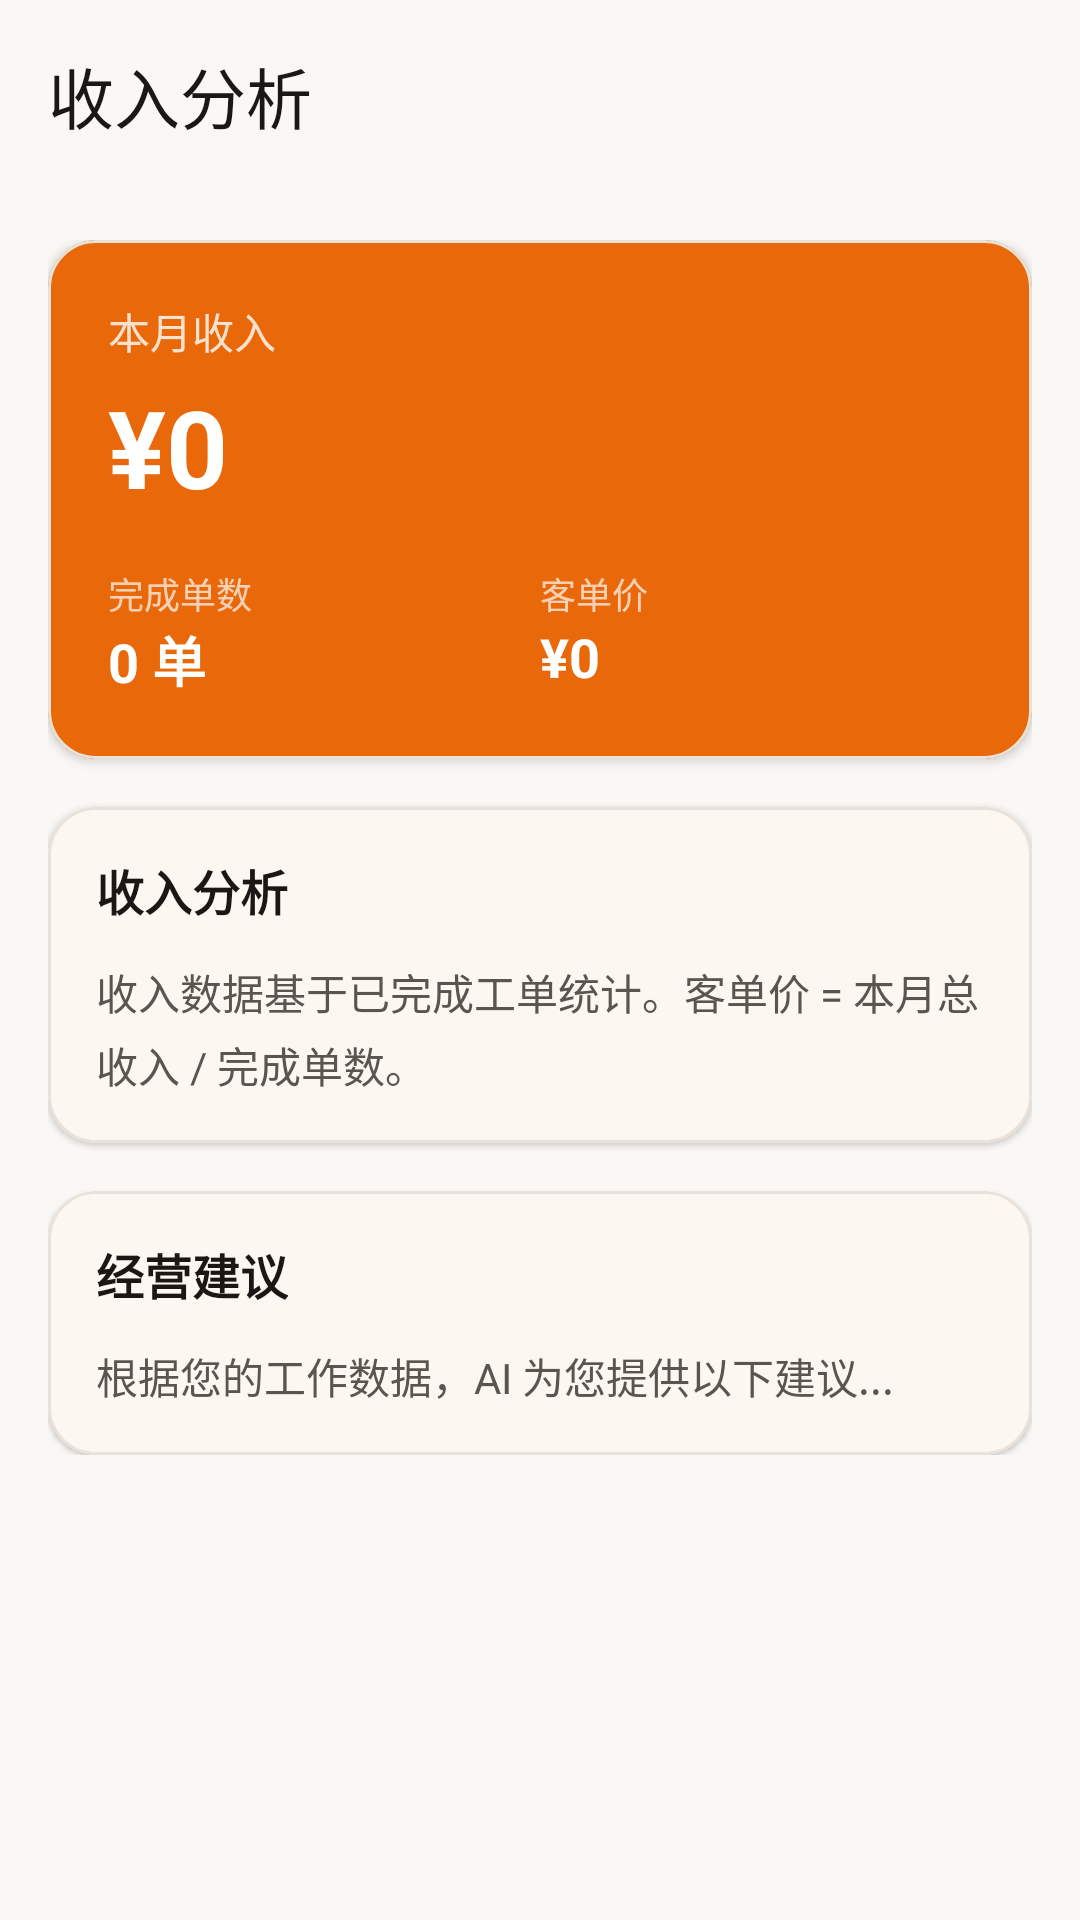

Layout XML and referenced resources for this Android screen:
<!-- AndroidManifest.xml: application theme Theme.GongyouTong -->
<!-- res/layout/activity_income.xml -->
<?xml version="1.0" encoding="utf-8"?>
<androidx.coordinatorlayout.widget.CoordinatorLayout xmlns:android="http://schemas.android.com/apk/res/android"
    xmlns:app="http://schemas.android.com/apk/res-auto"
    android:layout_width="match_parent"
    android:layout_height="match_parent"
    android:background="@color/background"
    android:fitsSystemWindows="true">

    <com.google.android.material.appbar.AppBarLayout
        android:layout_width="match_parent"
        android:layout_height="wrap_content"
        android:background="@color/background">

        <com.google.android.material.appbar.MaterialToolbar
            android:id="@+id/toolbar"
            android:layout_width="match_parent"
            android:layout_height="?attr/actionBarSize"
            app:title="收入分析"
            app:titleTextColor="@color/text_primary"
            app:navigationIcon="@drawable/ic_back"
            app:navigationIconTint="@color/text_primary"/>
    </com.google.android.material.appbar.AppBarLayout>

    <androidx.core.widget.NestedScrollView
        android:layout_width="match_parent"
        android:layout_height="match_parent"
        app:layout_behavior="@string/appbar_scrolling_view_behavior">

        <LinearLayout
            android:layout_width="match_parent"
            android:layout_height="wrap_content"
            android:orientation="vertical"
            android:padding="16dp">

            
            <com.google.android.material.card.MaterialCardView
                android:layout_width="match_parent"
                android:layout_height="wrap_content"
                app:cardCornerRadius="16dp"
                app:cardElevation="2dp"
                app:cardBackgroundColor="@color/primary">

                <LinearLayout
                    android:layout_width="match_parent"
                    android:layout_height="wrap_content"
                    android:orientation="vertical"
                    android:padding="20dp">

                    <TextView
                        android:layout_width="wrap_content"
                        android:layout_height="wrap_content"
                        android:text="本月收入"
                        android:textColor="@color/white"
                        android:textSize="14sp"
                        android:alpha="0.8"/>

                    <TextView
                        android:id="@+id/tvMonthIncome"
                        android:layout_width="wrap_content"
                        android:layout_height="wrap_content"
                        android:text="¥0"
                        android:textColor="@color/white"
                        android:textSize="36sp"
                        android:textStyle="bold"
                        android:layout_marginTop="4dp"/>

                    <LinearLayout
                        android:layout_width="match_parent"
                        android:layout_height="wrap_content"
                        android:orientation="horizontal"
                        android:layout_marginTop="16dp">

                        <LinearLayout
                            android:layout_width="0dp"
                            android:layout_height="wrap_content"
                            android:layout_weight="1"
                            android:orientation="vertical">

                            <TextView
                                android:layout_width="wrap_content"
                                android:layout_height="wrap_content"
                                android:text="完成单数"
                                android:textColor="@color/white"
                                android:textSize="12sp"
                                android:alpha="0.7"/>

                            <TextView
                                android:id="@+id/tvMonthOrders"
                                android:layout_width="wrap_content"
                                android:layout_height="wrap_content"
                                android:text="0 单"
                                android:textColor="@color/white"
                                android:textSize="18sp"
                                android:textStyle="bold"/>
                        </LinearLayout>

                        <LinearLayout
                            android:layout_width="0dp"
                            android:layout_height="wrap_content"
                            android:layout_weight="1"
                            android:orientation="vertical">

                            <TextView
                                android:layout_width="wrap_content"
                                android:layout_height="wrap_content"
                                android:text="客单价"
                                android:textColor="@color/white"
                                android:textSize="12sp"
                                android:alpha="0.7"/>

                            <TextView
                                android:id="@+id/tvAvgPrice"
                                android:layout_width="wrap_content"
                                android:layout_height="wrap_content"
                                android:text="¥0"
                                android:textColor="@color/white"
                                android:textSize="18sp"
                                android:textStyle="bold"/>
                        </LinearLayout>
                    </LinearLayout>
                </LinearLayout>
            </com.google.android.material.card.MaterialCardView>

            
            <com.google.android.material.card.MaterialCardView
                android:layout_width="match_parent"
                android:layout_height="wrap_content"
                android:layout_marginTop="16dp"
                app:cardCornerRadius="16dp"
                app:cardElevation="1dp"
                app:cardBackgroundColor="@color/card_background">

                <LinearLayout
                    android:layout_width="match_parent"
                    android:layout_height="wrap_content"
                    android:orientation="vertical"
                    android:padding="16dp">

                    <TextView
                        android:layout_width="wrap_content"
                        android:layout_height="wrap_content"
                        android:text="收入分析"
                        android:textColor="@color/text_primary"
                        android:textSize="16sp"
                        android:textStyle="bold"/>

                    <TextView
                        android:layout_width="match_parent"
                        android:layout_height="wrap_content"
                        android:text="收入数据基于已完成工单统计。客单价 = 本月总收入 / 完成单数。"
                        android:textColor="@color/text_secondary"
                        android:textSize="14sp"
                        android:layout_marginTop="12dp"
                        android:lineSpacingExtra="4dp"/>
                </LinearLayout>
            </com.google.android.material.card.MaterialCardView>

            
            <com.google.android.material.card.MaterialCardView
                android:layout_width="match_parent"
                android:layout_height="wrap_content"
                android:layout_marginTop="16dp"
                app:cardCornerRadius="16dp"
                app:cardElevation="1dp"
                app:cardBackgroundColor="@color/card_background">

                <LinearLayout
                    android:layout_width="match_parent"
                    android:layout_height="wrap_content"
                    android:orientation="vertical"
                    android:padding="16dp">

                    <TextView
                        android:layout_width="wrap_content"
                        android:layout_height="wrap_content"
                        android:text="经营建议"
                        android:textColor="@color/text_primary"
                        android:textSize="16sp"
                        android:textStyle="bold"/>

                    <TextView
                        android:id="@+id/tvTips"
                        android:layout_width="match_parent"
                        android:layout_height="wrap_content"
                        android:text="根据您的工作数据，AI 为您提供以下建议..."
                        android:textColor="@color/text_secondary"
                        android:textSize="14sp"
                        android:layout_marginTop="12dp"
                        android:lineSpacingExtra="4dp"/>
                </LinearLayout>
            </com.google.android.material.card.MaterialCardView>
        </LinearLayout>
    </androidx.core.widget.NestedScrollView>
</androidx.coordinatorlayout.widget.CoordinatorLayout>
<!-- resources referenced by this layout -->
<resources>
  <color name="background">#FAF8F5</color>
  <color name="card_background">#FFFFFF</color>
  <color name="primary">#E8680A</color>
  <color name="text_primary">#1A1714</color>
  <color name="text_secondary">#5C554E</color>
  <color name="white">#FFFFFF</color>
  <style name="Theme.GongyouTong" parent="Theme.Material3.Light.NoActionBar">
          
          <item name="colorPrimary">@color/primary</item>
          <item name="colorPrimaryDark">@color/primary_dark</item>
          <item name="colorPrimaryContainer">@color/primary_container</item>
          <item name="colorOnPrimary">@color/on_primary</item>
          <item name="colorOnPrimaryContainer">@color/on_primary_container</item>
  
          
          <item name="colorSecondary">@color/secondary</item>
          <item name="colorSecondaryContainer">@color/secondary_container</item>
          <item name="colorOnSecondary">@color/on_secondary</item>
          <item name="colorOnSecondaryContainer">@color/on_secondary_container</item>
  
          
          <item name="colorTertiary">@color/tertiary</item>
          <item name="colorTertiaryContainer">@color/tertiary_container</item>
          <item name="colorOnTertiary">@color/on_tertiary</item>
          <item name="colorOnTertiaryContainer">@color/on_tertiary_container</item>
  
          
          <item name="android:colorBackground">@color/background</item>
          <item name="colorSurface">@color/surface</item>
          <item name="colorSurfaceVariant">@color/surface_variant</item>
          <item name="colorOnSurface">@color/text_primary</item>
          <item name="colorOnSurfaceVariant">@color/text_secondary</item>
  
          
          <item name="android:statusBarColor">@color/background</item>
          <item name="android:windowLightStatusBar" tools:targetApi="m">true</item>
  
          
          <item name="android:navigationBarColor">@color/nav_bar_background</item>
          <item name="android:windowLightNavigationBar" tools:targetApi="o_mr1">true</item>
  
          
          <item name="colorError">@color/error</item>
          <item name="colorOnError">@color/on_error</item>
          <item name="colorErrorContainer">@color/error_container</item>
  
          
          <item name="colorOutline">@color/outline</item>
          <item name="colorOutlineVariant">@color/outline_variant</item>
  
          
          <item name="colorControlHighlight">@color/primary_200</item>
  
          
          <item name="android:windowOptOutEdgeToEdgeEnforcement" tools:targetApi="v">true</item>
      </style>
  <color name="primary_dark">#C85A08</color>
  <color name="primary_container">#FFF0E5</color>
  <color name="on_primary">#FFFFFF</color>
  <color name="on_primary_container">#6D2800</color>
  <color name="secondary">#0D7B6B</color>
  <color name="secondary_container">#D0F5EE</color>
  <color name="on_secondary">#FFFFFF</color>
  <color name="on_secondary_container">#004D40</color>
  <color name="tertiary">#2563EB</color>
  <color name="tertiary_container">#DBEAFE</color>
  <color name="on_tertiary">#FFFFFF</color>
  <color name="on_tertiary_container">#1E3A5F</color>
  <color name="surface">#FFFFFF</color>
  <color name="surface_variant">#F3EEE7</color>
  <color name="nav_bar_background">#FFFFFF</color>
  <color name="error">#DC2626</color>
  <color name="on_error">#FFFFFF</color>
  <color name="error_container">#FEF2F2</color>
  <color name="outline">#D7CFC3</color>
  <color name="outline_variant">#E8E2D9</color>
  <color name="primary_200">#FFD9BD</color>
</resources>
